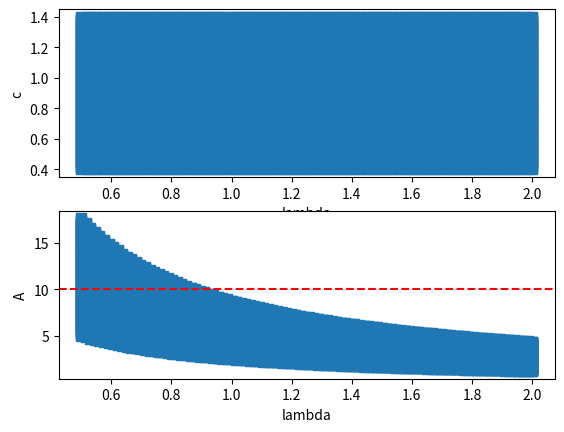

Reproduce this figure in Python.
'''
Created on 4 Jul 2023

@author: amoghasiddhi
'''
import numpy as np
import matplotlib.pyplot as plt

def c_A():
    
    c_arr = np.linspace(0.4, 1.4, int(1e2))
    lam_arr = np.linspace(0.5, 2.0, int(1e2))
    
    lam_grid, c_grid = np.meshgrid(lam_arr, c_arr)        
    q_grid = (2 * np.pi) / lam_grid 
    
    A_grid = c_grid * q_grid
    
    gs = plt.GridSpec(2,1)

    # Create axes objects
    ax0 = plt.subplot(gs[0])
    ax1 = plt.subplot(gs[1])
    
    # Scatter plot on ax0
    ax0.scatter(lam_grid.flatten(), c_grid.flatten(), marker='s', s=50)
    ax0.set_xlabel('lambda')
    ax0.set_ylabel('c')
    
    # Scatter plot on ax1
    ax1.scatter(lam_grid.flatten(), A_grid.flatten(), marker='s', s=50)
    ax1.axhline(10, linestyle = '--', color = 'red')
    
    ax1.set_xlabel('lambda')
    ax1.set_ylabel('A')
    
    plt.show()


def drag_coefficients(param):

    a = 2*param.R/param.L0 # slenderness parameter        
    
    # Linear drag coefficients
    c_t = 2 * np.pi / (np.log(2/a) - 0.5)
    c_n = 4 * np.pi / (np.log(2/a) + 0.5)

    d3 = np.array([0,0,1])
    
    # Angular drag coefficients
    y_t = 0.25 * np.pi * a**2
    y_n = np.pi * a**2
                      
    D = y_t / c_t 
    C = c_n / c_t 
    Y = y_n / y_t 


if __name__ == '__main__':
    
    c_A()
    
    
    
    
    
    
    


    
    
    
